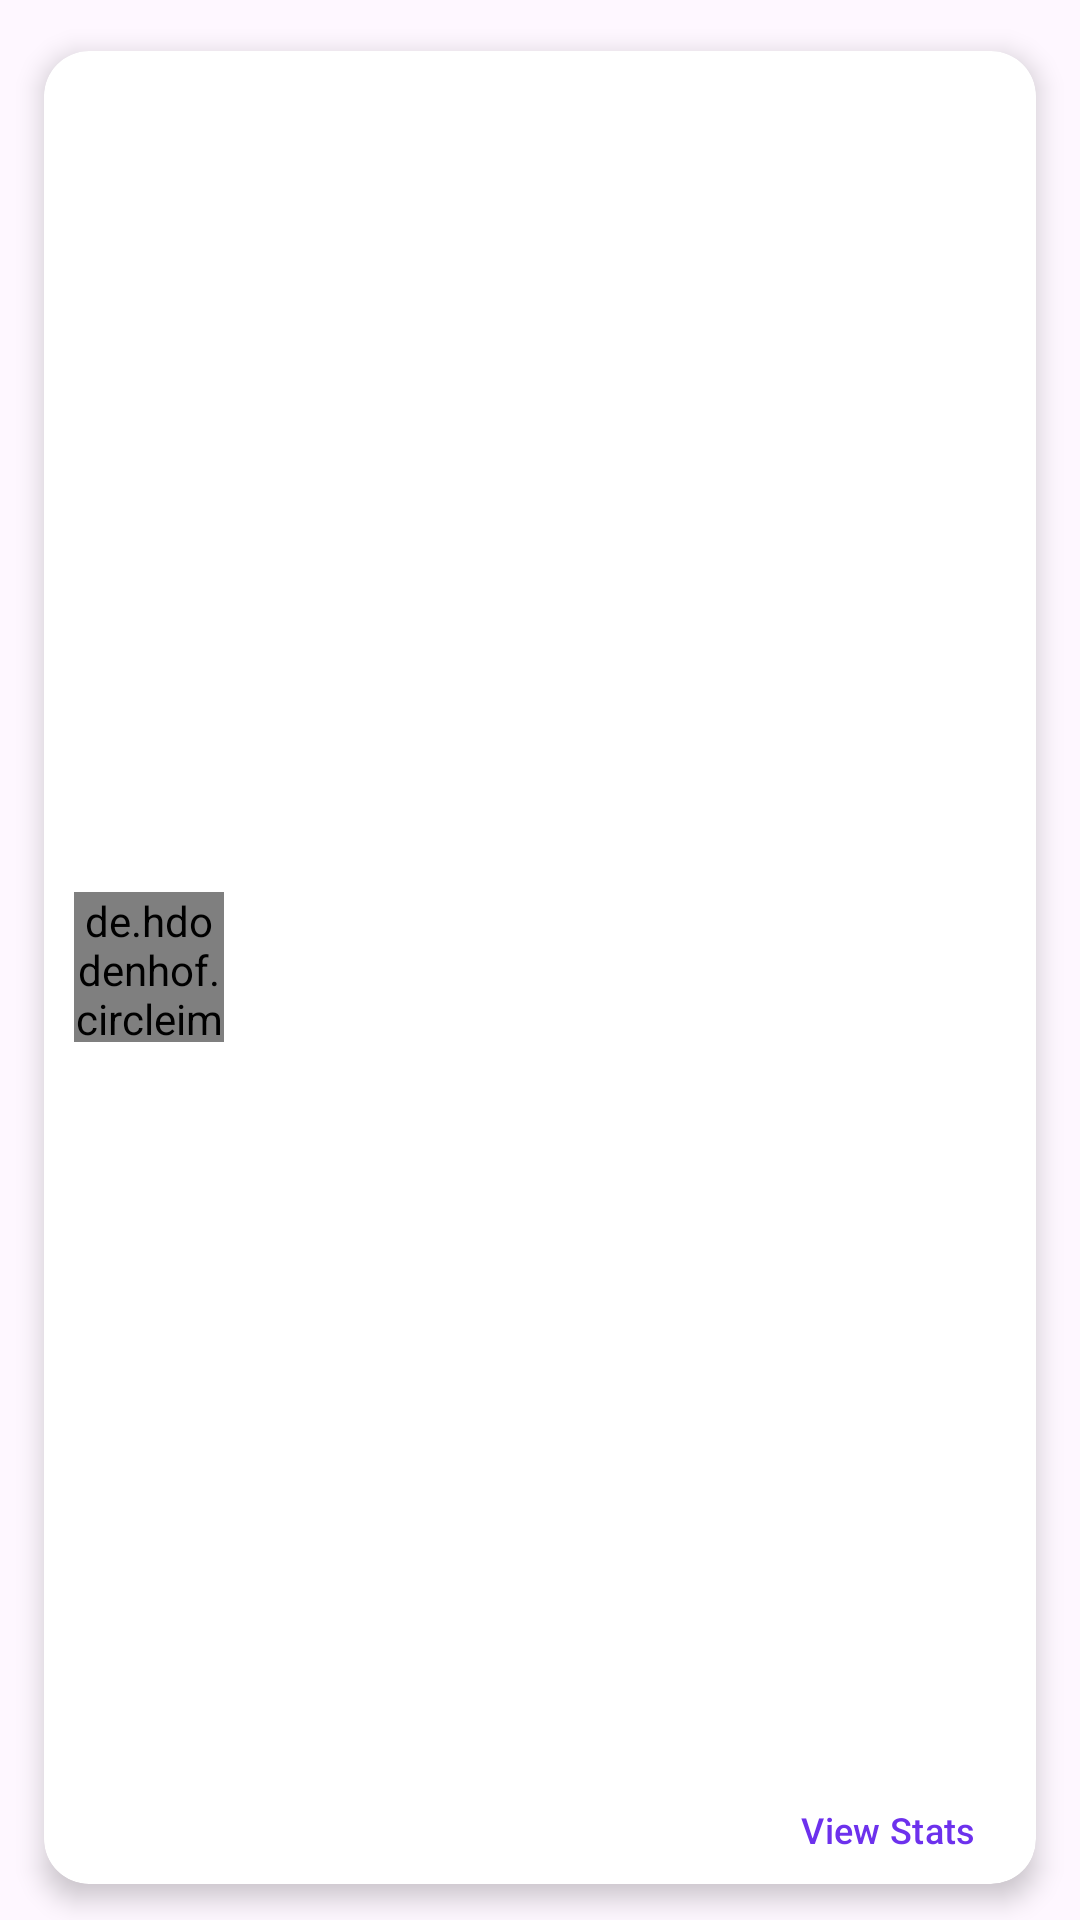

Reconstruct the res/layout file that produces this screen, plus the resources it refers to.
<!-- AndroidManifest.xml: application theme Theme.AndroidCHL -->
<!-- res/layout/team_list_item.xml -->
<?xml version="1.0" encoding="utf-8"?>
<RelativeLayout xmlns:android="http://schemas.android.com/apk/res/android"
    xmlns:app="http://schemas.android.com/apk/res-auto"
    android:id="@+id/rlytListItem"
    android:layout_width="wrap_content"
    android:layout_height="wrap_content">
    <androidx.cardview.widget.CardView
        android:layout_width="match_parent"
        android:layout_height="wrap_content"
        app:cardElevation="@dimen/_5dp"
        app:cardCornerRadius="@dimen/card_radius"
        android:layout_marginTop="@dimen/_5dp"
        android:layout_marginStart="@dimen/_5dp"
        android:layout_marginEnd="@dimen/_5dp"
        app:cardBackgroundColor="@color/white"
        app:cardMaxElevation="@dimen/_5dp"
        app:cardPreventCornerOverlap="true"
        app:cardUseCompatPadding="true"
        >
        <RelativeLayout
            android:layout_width="match_parent"
            android:layout_height="wrap_content">
            <de.hdodenhof.circleimageview.CircleImageView
                android:id="@+id/img_team_logo"
                android:layout_width="@dimen/_50dp"
                android:layout_height="@dimen/_50dp"
                android:layout_centerVertical="true"
                android:layout_marginStart="@dimen/_10dp"
                android:src="@drawable/ic_profile"
                app:civ_border_width="2dp"
                app:civ_border_color="#FF000000"/>
            <TextView
                android:id="@+id/txt_team_name"
                android:layout_width="wrap_content"
                android:layout_height="wrap_content"
                android:layout_margin="@dimen/_10dp"
                android:layout_centerVertical="true"
                android:layout_toEndOf="@+id/img_team_logo"
                android:textSize="@dimen/_20sp"
                android:textColor="@color/black"
                android:textAppearance="?attr/textAppearanceListItem" />

            <TextView
                android:id="@+id/txt_stats"
                android:layout_width="wrap_content"
                android:layout_height="wrap_content"
                android:layout_marginStart="@dimen/_10dp"
                android:layout_alignParentEnd="true"
                android:layout_alignParentBottom="true"
                android:text="@string/view_stats"
                android:layout_margin="@dimen/_10dp"
                android:padding="@dimen/_10dp"
                android:textAppearance="?attr/textAppearanceListItemSmall"
                android:textColor="@color/colorPrimary"
                android:textSize="@dimen/_12sp" />



        </RelativeLayout>
    </androidx.cardview.widget.CardView>
</RelativeLayout>
<!-- resources referenced by this layout -->
<resources>
  <color name="black">#FF000000</color>
  <color name="colorPrimary">#6D31ED</color>
  <color name="white">#FFFFFFFF</color>
  <dimen name="_10dp">10dp</dimen>
  <dimen name="_12sp">12sp</dimen>
  <dimen name="_20sp">20sp</dimen>
  <dimen name="_50dp">50dp</dimen>
  <dimen name="_5dp">5dp</dimen>
  <dimen name="card_radius">15dp</dimen>
  <!-- drawable ic_profile (drawable) -->
  <vector xmlns:android="http://schemas.android.com/apk/res/android"
      android:width="24dp"
      android:height="24dp"
      android:viewportWidth="24"
      android:viewportHeight="24">
    <path
        android:pathData="M12,12C9.633,12 7.714,10.081 7.714,7.714V6.857C7.714,4.491 9.633,2.571 12,2.571C14.367,2.571 16.286,4.491 16.286,6.857V7.714C16.286,10.081 14.367,12 12,12Z"
        android:strokeWidth="2.05714"
        android:fillColor="#00000000"
        android:strokeColor="#565D6D"
        android:strokeLineCap="square"/>
    <path
        android:pathData="M20.571,19.635C20.571,18.093 19.545,16.736 18.057,16.33C16.433,15.887 14.217,15.429 12,15.429C9.783,15.429 7.567,15.887 5.943,16.33C4.455,16.736 3.429,18.093 3.429,19.635L3.429,21.429L20.571,21.429V19.635Z"
        android:strokeWidth="2.05714"
        android:fillColor="#00000000"
        android:strokeColor="#565D6D"
        android:strokeLineCap="square"/>
  </vector>
  <string name="view_stats">View Stats</string>
  <style name="Theme.AndroidCHL" parent="Base.Theme.AndroidCHL">
          <item name="colorPrimary">@color/colorPrimary</item>
      </style>
  <style name="Base.Theme.AndroidCHL" parent="Theme.Material3.DayNight.NoActionBar">
          
          
      </style>
</resources>
